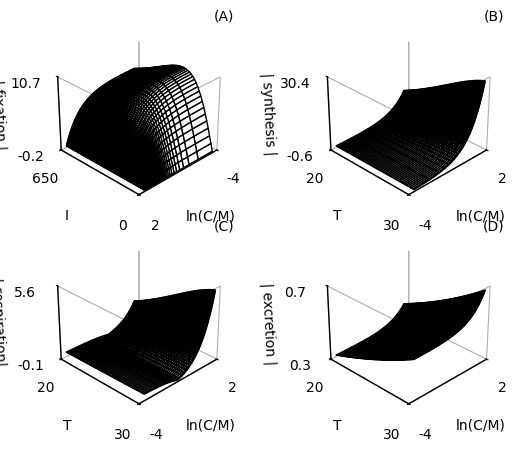

This chart was generated by the following Python code: (Note: this script raises an exception after producing the figure.)
#!/usr/bin/python
from matplotlib.pyplot import figure, savefig
import numpy as np
from matplotlib import rc
from mpl_toolkits.mplot3d import Axes3D
from pylab import LinearLocator, FormatStrFormatter, linspace

if __name__ == "__main__":
    fontsize  = 10
    linewidth = 1
    uniformPadding = 0.05
    hpad=0.05
    vpad=0.05
    marginWidth = 6.5
    default_alpha = 1.0
    lineRGBA = [1.0, 0.0, 0.0, default_alpha]
    style = ['-',':']
    div=150

    bg_color = [1.0,1.0,1.0,default_alpha]
    overlay_color = [0.0,0.0,0.0,default_alpha]
    label_color = [0.0,0.0,0.0,default_alpha]
    default_dpi = 300


    rc('text', usetex=False)
    rc('font', **{'family':'sans-serif', 'sans-serif':['Arial']})
    rc('mathtext', default='sf')
    rc('lines', markeredgewidth=1)
    rc('lines', linewidth=linewidth)
    rc('axes', labelsize=fontsize)
    rc('axes', linewidth=(linewidth+1)//2)
    rc('xtick', labelsize=fontsize)
    rc('ytick', labelsize=fontsize)
    rc('xtick.major', pad=5)
    rc('ytick.major', pad=5)

        
    fig = figure(facecolor=bg_color, figsize=(marginWidth, 2.*marginWidth/3.)) #Change this
    fig.subplots_adjust(top=1.0-uniformPadding, bottom=uniformPadding, left=uniformPadding, right=1.0-uniformPadding/2.)
    
    # surface subplots
    ax: list[Axes3D] = []
    ax.append(fig.add_subplot(2,2,1,projection='3d'))
    ax.append(fig.add_subplot(2,2,2,projection='3d'))
    ax.append(fig.add_subplot(2,2,3,projection='3d'))
    ax.append(fig.add_subplot(2,2,4,projection='3d'))

    ax[0].patch.set_facecolor(bg_color)
    ax[0].spines['top'].set_color(overlay_color)
    ax[0].spines['bottom'].set_color(overlay_color)
    ax[0].spines['left'].set_color(overlay_color)
    ax[0].spines['right'].set_color(overlay_color)
    ax[0].xaxis.label.set_color(label_color)
    ax[0].yaxis.label.set_color(label_color)
    ax[0].tick_params(axis='x', colors=label_color)
    ax[0].tick_params(axis='y', colors=label_color)
        
    
    def set_tick_sizes(ax, major, minor):
        for l in ax.get_xticklines() + ax[0].get_yticklines() + + ax.get_zticklines():
            l.set_markersize(major)
        for tick in ax.xaxis.get_minor_ticks() + ax[0].yaxis.get_minor_ticks() + ax[0].zaxis.get_minor_ticks():
            tick.tick1line.set_markersize(minor); tick.tick2line.set_markersize(minor); tick.tick3line.set_markersize(minor)
        ax[0].xaxis.LABELPAD      = 10.
        ax[0].xaxis.OFFSETTEXTPAD = 10.
        ax[0].yaxis.LABELPAD      = 10.
        ax[0].yaxis.OFFSETTEXTPAD = 10.
        ax[0].zaxis.LABELPAD      = 10.
        ax[0].zaxis.OFFSETTEXTPAD = 10.
        
    protein = 1.0
    irradiance = linspace(0.,650.,div)
    temperature = linspace(20.0,30.0,div)
    tp1 = linspace(0.0,1.0,div)
    tp2 = linspace(0.0,1.0,div)
    ratio = linspace(0.0,4.0,div)
    protein = linspace(100.0,100.0,div)
    carbs = protein*ratio
    maxxes = np.zeros(4)

    xx = linspace(1.0,1.0,div)

    #FIXATION
    irrad_r = irradiance/250.
    light_limit = 1.98 * irrad_r / (irrad_r**2. - 0.02*irrad_r + 1.)
    llgr, carbsgr = np.meshgrid(light_limit, carbs, sparse=True)
    irradiance, rgr = np.meshgrid(irradiance, ratio, sparse=True)
    fixation = 0.02622 * (4.*protein - carbsgr) * llgr
    maxxes[0] = np.max(abs(fixation[:,:]))
    ax[0].plot_surface(irradiance, np.log(rgr), abs(fixation), color=bg_color, edgecolor=overlay_color, linewidth=1, antialiased=True, shade=False)

    #SYNTHESIS
    tp1 = (temperature/25. * (-0.1*(temperature - 35.))**(3./25.))**4. # error here
    for ii in range(0,div):
        if (temperature[ii] > 35.0):
            tp1[ii]= 0.0
    tp1gr, carbsgr = np.meshgrid(tp1, carbs, sparse=True)
    temperature, rgr = np.meshgrid(temperature, ratio, sparse=True)
    synthesis = 0.05 * carbsgr * tp1gr
    maxxes[1] = np.max(abs(synthesis[:,:]))
    ax[1].plot_surface(temperature, np.log(rgr), abs(synthesis), color=bg_color, edgecolor=overlay_color, linewidth=1, antialiased=True, shade=False)


    tmp_planes = ax[0].zaxis._PLANES 
    ax[0].zaxis._PLANES = ( tmp_planes[2], tmp_planes[3], tmp_planes[0], tmp_planes[1], tmp_planes[4], tmp_planes[5] )


    # RESPIRATION
    tp2 = 0.286*np.exp(.05*temperature - 0.15)
    tp2gr, progr = np.meshgrid(tp2, protein, sparse=True)
    respiration = 0.01*carbsgr*tp1gr - 0.004*protein*tp2gr
    maxxes[2] = np.max(fixation[:,:])
    ax[2].plot_surface(temperature, np.log(rgr), abs(respiration), color=bg_color, edgecolor=overlay_color, linewidth=1, antialiased=True, shade=False)

    # EXCRETION
    excretion = .1*(0.004*carbsgr + 0.05*progr)*tp2gr
    ax[3].plot_surface(temperature, np.log(rgr), abs(excretion), color=bg_color, edgecolor=overlay_color, linewidth=1, antialiased=True, shade=False)

    sublabels = [['I', r'ln(C/M)', r'| fixation |'], [r'T', r'ln(C/M)', r'| synthesis |'], [r'T', r'ln(C/M)', r'| respiration| '], [r'T', r'ln(C/M)', r'| excretion |']]
    subtitles = [r'(A)', r'(B)', r'(C)', r'(D)']
    for ii in range(0,4):
        # axis adjustment
        ax[ii].zaxis._PLANES = ( tmp_planes[2], tmp_planes[3], tmp_planes[0], tmp_planes[1], tmp_planes[4], tmp_planes[5] )

        ax[ii].view_init(elev = 30., azim=135.0)
        if (ii > 0):
            ax[ii].view_init(elev = 30., azim=135.0+180.0)
        
        
        ax[ii].set_xlabel(sublabels[ii][0]); ax[ii].set_xlim()
        ax[ii].xaxis.set_major_locator(LinearLocator(2))
        ax[ii].xaxis.set_major_formatter(FormatStrFormatter('%.0f'))
        ax[ii].xaxis.grid(False)
        ax[ii].xaxis.set_rotate_label(False)
        ax[ii].xaxis.set_pane_color(bg_color)

        ax[ii].set_ylabel(sublabels[ii][1]); ax[ii].set_ylim()
        ax[ii].yaxis.set_major_locator(LinearLocator(2))
        ax[ii].yaxis.set_major_formatter(FormatStrFormatter('%.0f'))
        ax[ii].yaxis.grid(False)
        ax[ii].yaxis.set_rotate_label(False)
        ax[ii].yaxis.set_pane_color(bg_color)

        ax[ii].set_zlabel(sublabels[ii][2])
        ax[ii].autoscale(enable=True, axis='z', tight=True)
        #ax[ii].set_zlim(0.0,)
        ax[ii].zaxis.set_major_locator(LinearLocator(2))
        ax[ii].zaxis.set_major_formatter(FormatStrFormatter('%.1f'))
        ax[ii].zaxis.grid(False)
        ax[ii].zaxis.label.set_rotation(360.0)
        ax[ii].zaxis.set_pane_color(bg_color)
        
        
        ax[ii].set_title(subtitles[ii], fontsize=fontsize, color=label_color)
        ax[ii].title.set_position([1.0, 1.0])
        
        # ax[ii].set_frame_on(False)

    ax[0].set_xlim(0.0,650.0)
    ax[1].set_xlim(20.,30.); ax[1].set_ylim()
    ax[2].set_xlim(20.,30.); ax[2].set_ylim()
    ax[3].set_xlim(20.,30.); ax[3].set_ylim()


    fig.tight_layout()
    savefig('./figures/bloom/carbon/transfer.png', facecolor=bg_color, edgecolor='none', dpi=default_dpi)
    
